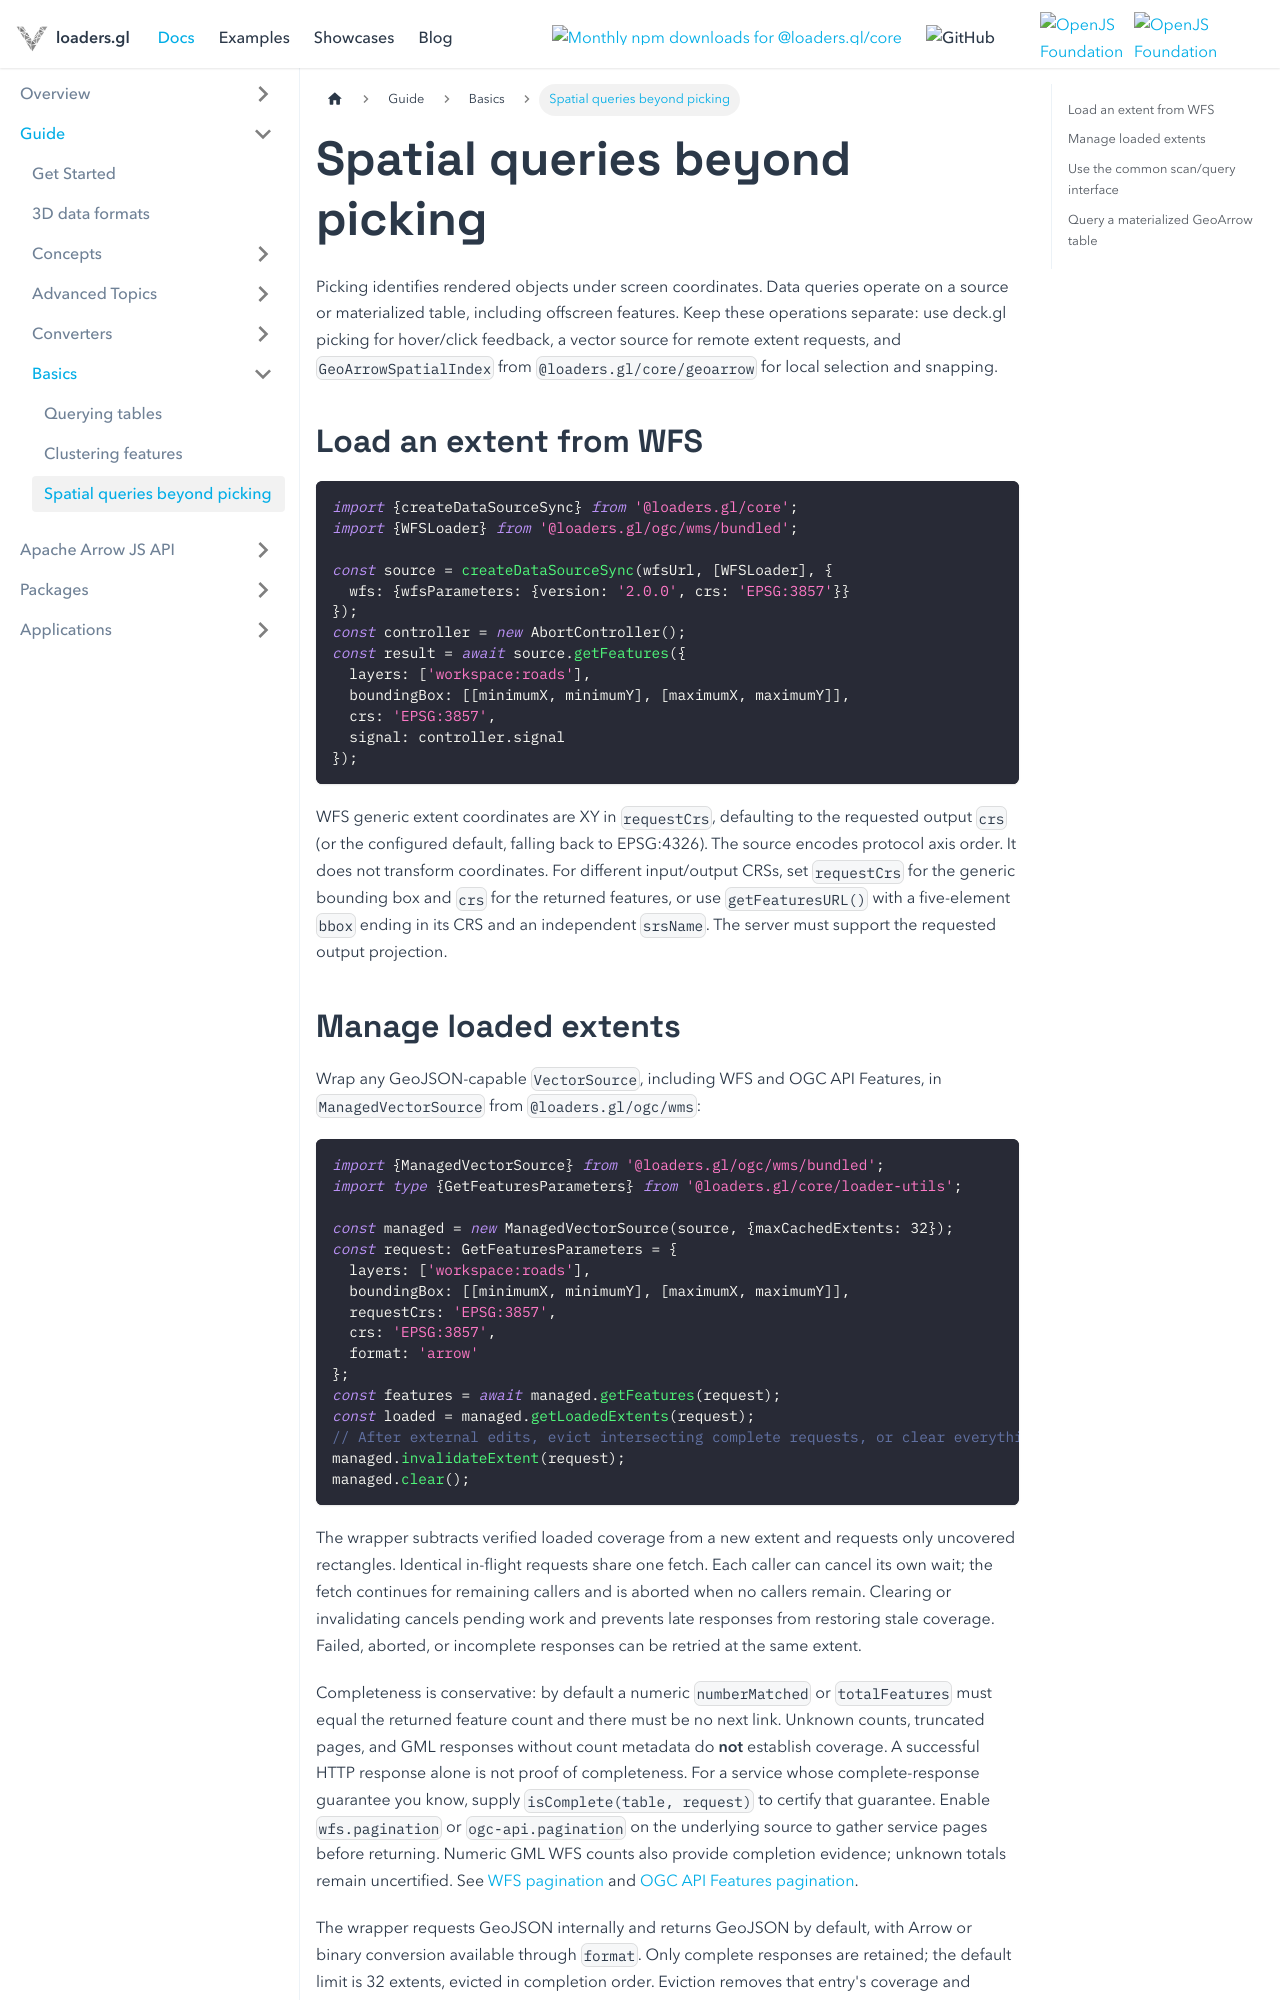

repository: visgl/loaders.gl · page: docs/developer-guide/spatial-queries.html · generator: docusaurus

# Spatial queries beyond picking

Picking identifies rendered objects under screen coordinates. Data queries operate on a source or
materialized table, including offscreen features. Keep these operations separate: use deck.gl
picking for hover/click feedback, a vector source for remote extent requests, and
`GeoArrowSpatialIndex` from `@loaders.gl/core/geoarrow` for local selection and snapping.

## Load an extent from WFS

```ts
import {createDataSourceSync} from '@loaders.gl/core';
import {WFSLoader} from '@loaders.gl/ogc/wms/bundled';

const source = createDataSourceSync(wfsUrl, [WFSLoader], {
  wfs: {wfsParameters: {version: '2.0.0', crs: 'EPSG:3857'}}
});
const controller = new AbortController();
const result = await source.getFeatures({
  layers: ['workspace:roads'],
  boundingBox: [[minimumX, minimumY], [maximumX, maximumY]],
  crs: 'EPSG:3857',
  signal: controller.signal
});
```

WFS generic extent coordinates are XY in `requestCrs`, defaulting to the requested output `crs`
(or the configured default, falling back to EPSG:4326). The source encodes protocol axis order. It does not transform coordinates.
For different input/output CRSs, set `requestCrs` for the generic bounding box and `crs` for
the returned features, or use `getFeaturesURL()` with a five-element `bbox` ending in its CRS
and an independent `srsName`. The server must support the requested output projection.
